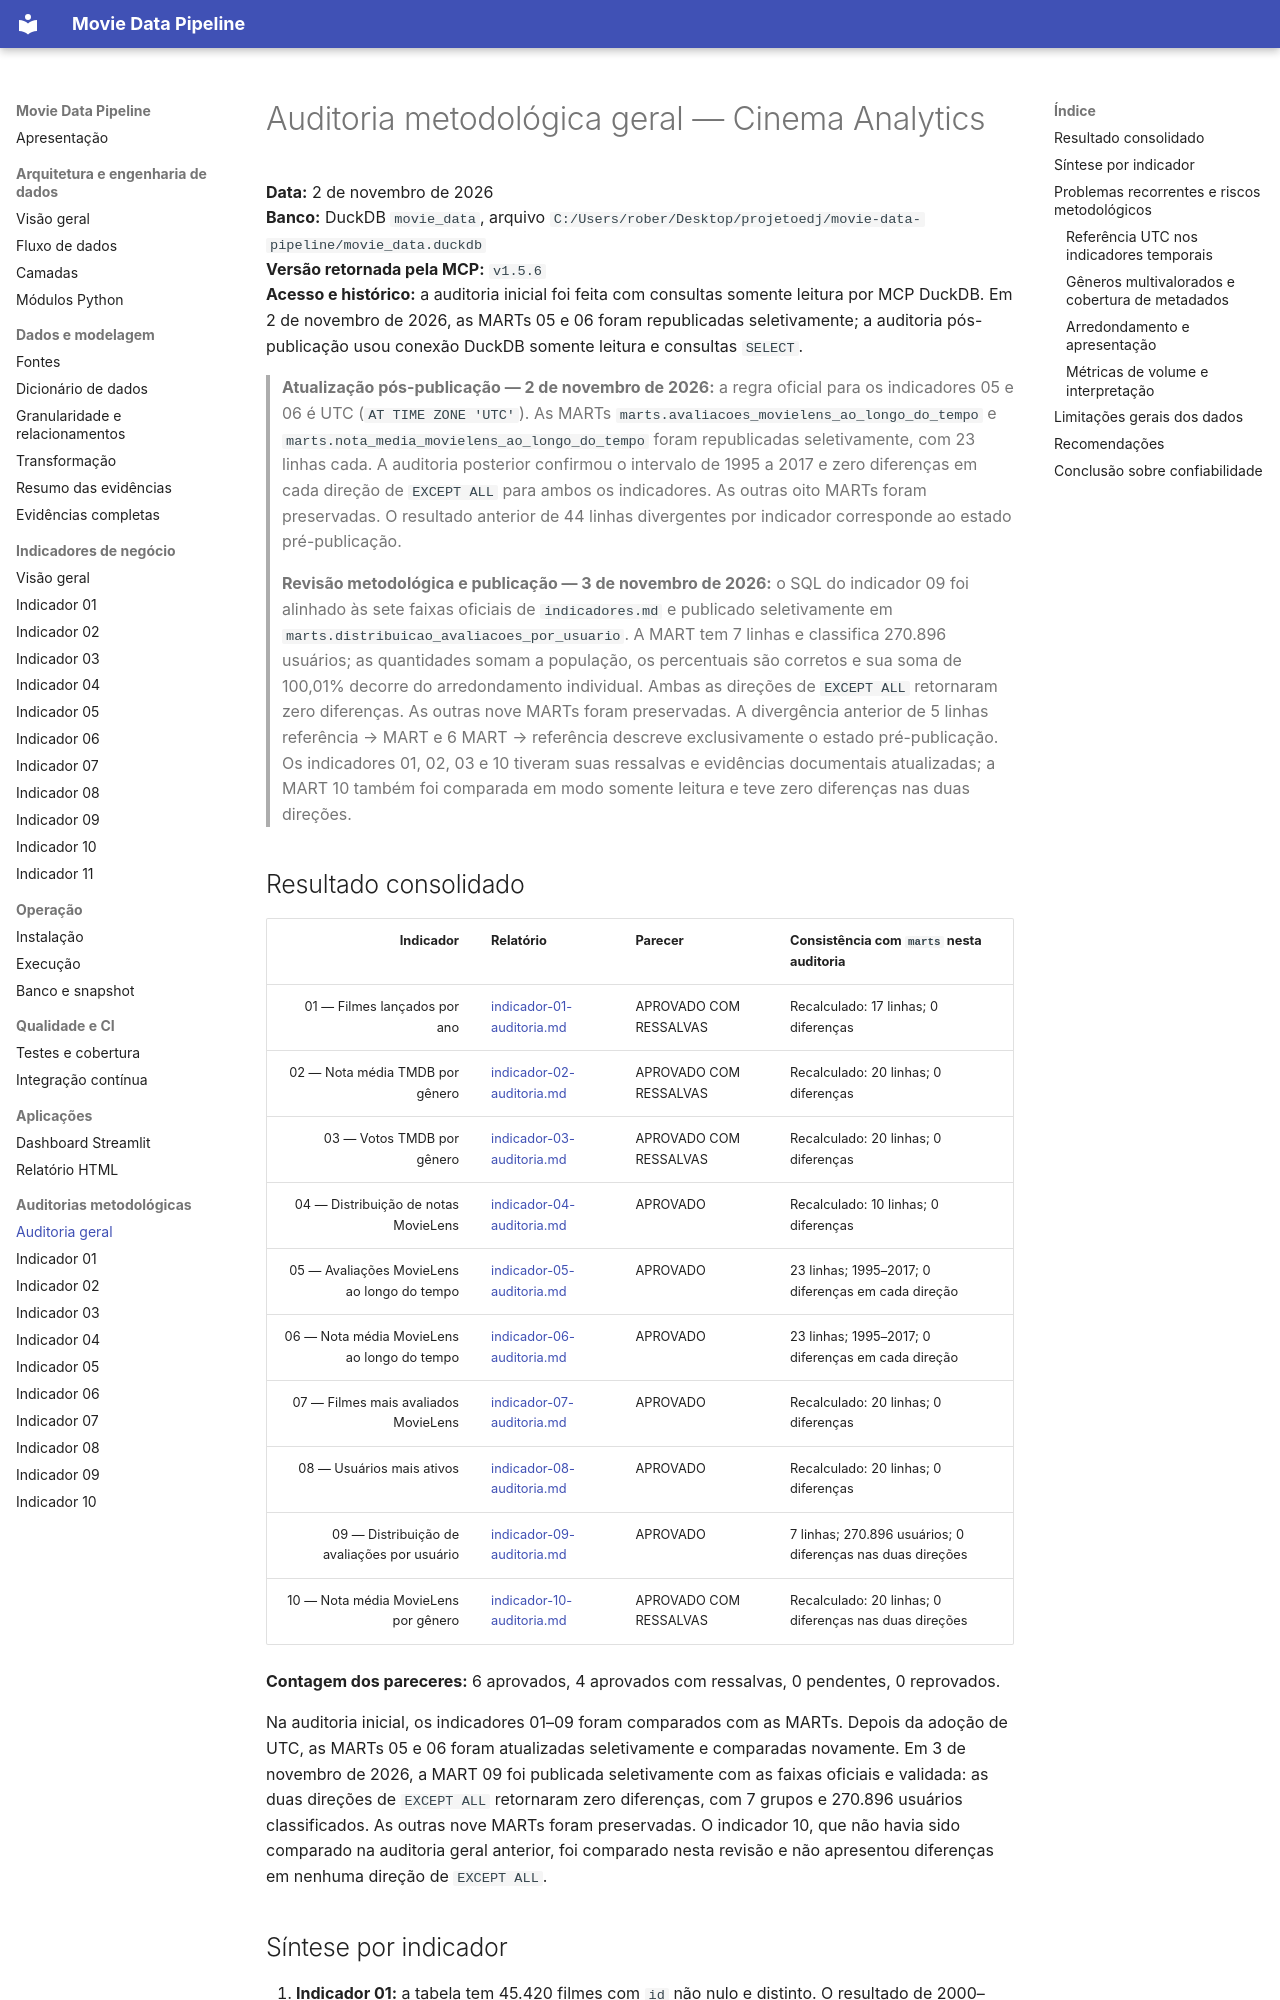

repository: robertrossi/movie-data-pipeline · page: auditorias/auditoria-geral/index.html · generator: mkdocs

# Auditoria metodológica geral — Cinema Analytics

**Data:** 2 de novembro de 2026<br>
**Banco:** DuckDB `movie_data`, arquivo `C:/Users/rober/Desktop/projetoedj/movie-data-pipeline/movie_data.duckdb`<br>
**Versão retornada pela MCP:** `v1.5.6`<br>
**Acesso e histórico:** a auditoria inicial foi feita com consultas somente leitura por MCP DuckDB. Em 2 de novembro de 2026, as MARTs 05 e 06 foram republicadas seletivamente; a auditoria pós-publicação usou conexão DuckDB somente leitura e consultas `SELECT`.

> **Atualização pós-publicação — 2 de novembro de 2026:** a regra oficial para os indicadores 05 e 06 é UTC (`AT TIME ZONE 'UTC'`). As MARTs `marts.avaliacoes_movielens_ao_longo_do_tempo` e `marts.nota_media_movielens_ao_longo_do_tempo` foram republicadas seletivamente, com 23 linhas cada. A auditoria posterior confirmou o intervalo de 1995 a 2017 e zero diferenças em cada direção de `EXCEPT ALL` para ambos os indicadores. As outras oito MARTs foram preservadas. O resultado anterior de 44 linhas divergentes por indicador corresponde ao estado pré-publicação.

> **Revisão metodológica e publicação — 3 de novembro de 2026:** o SQL do indicador 09 foi alinhado às sete faixas oficiais de `indicadores.md` e publicado seletivamente em `marts.distribuicao_avaliacoes_por_usuario`. A MART tem 7 linhas e classifica 270.896 usuários; as quantidades somam a população, os percentuais são corretos e sua soma de 100,01% decorre do arredondamento individual. Ambas as direções de `EXCEPT ALL` retornaram zero diferenças. As outras nove MARTs foram preservadas. A divergência anterior de 5 linhas referência → MART e 6 MART → referência descreve exclusivamente o estado pré-publicação. Os indicadores 01, 02, 03 e 10 tiveram suas ressalvas e evidências documentais atualizadas; a MART 10 também foi comparada em modo somente leitura e teve zero diferenças nas duas direções.

## Resultado consolidado

| Indicador | Relatório | Parecer | Consistência com `marts` nesta auditoria |
|---:|---|---|---|
| 01 — Filmes lançados por ano | [indicador-01-auditoria.md](indicador-01-auditoria.md) | APROVADO COM RESSALVAS | Recalculado: 17 linhas; 0 diferenças |
| 02 — Nota média TMDB por gênero | [indicador-02-auditoria.md](indicador-02-auditoria.md) | APROVADO COM RESSALVAS | Recalculado: 20 linhas; 0 diferenças |
| 03 — Votos TMDB por gênero | [indicador-03-auditoria.md](indicador-03-auditoria.md) | APROVADO COM RESSALVAS | Recalculado: 20 linhas; 0 diferenças |
| 04 — Distribuição de notas MovieLens | [indicador-04-auditoria.md](indicador-04-auditoria.md) | APROVADO | Recalculado: 10 linhas; 0 diferenças |
| 05 — Avaliações MovieLens ao longo do tempo | [indicador-05-auditoria.md](indicador-05-auditoria.md) | APROVADO | 23 linhas; 1995–2017; 0 diferenças em cada direção |
| 06 — Nota média MovieLens ao longo do tempo | [indicador-06-auditoria.md](indicador-06-auditoria.md) | APROVADO | 23 linhas; 1995–2017; 0 diferenças em cada direção |
| 07 — Filmes mais avaliados MovieLens | [indicador-07-auditoria.md](indicador-07-auditoria.md) | APROVADO | Recalculado: 20 linhas; 0 diferenças |
| 08 — Usuários mais ativos | [indicador-08-auditoria.md](indicador-08-auditoria.md) | APROVADO | Recalculado: 20 linhas; 0 diferenças |
| 09 — Distribuição de avaliações por usuário | [indicador-09-auditoria.md](indicador-09-auditoria.md) | APROVADO | 7 linhas; 270.896 usuários; 0 diferenças nas duas direções |
| 10 — Nota média MovieLens por gênero | [indicador-10-auditoria.md](indicador-10-auditoria.md) | APROVADO COM RESSALVAS | Recalculado: 20 linhas; 0 diferenças nas duas direções |

**Contagem dos pareceres:** 6 aprovados, 4 aprovados com ressalvas, 0 pendentes, 0 reprovados.

Na auditoria inicial, os indicadores 01–09 foram comparados com as MARTs. Depois da adoção de UTC, as MARTs 05 e 06 foram atualizadas seletivamente e comparadas novamente. Em 3 de novembro de 2026, a MART 09 foi publicada seletivamente com as faixas oficiais e validada: as duas direções de `EXCEPT ALL` retornaram zero diferenças, com 7 grupos e 270.896 usuários classificados. As outras nove MARTs foram preservadas. O indicador 10, que não havia sido comparado na auditoria geral anterior, foi comparado nesta revisão e não apresentou diferenças em nenhuma direção de `EXCEPT ALL`.
